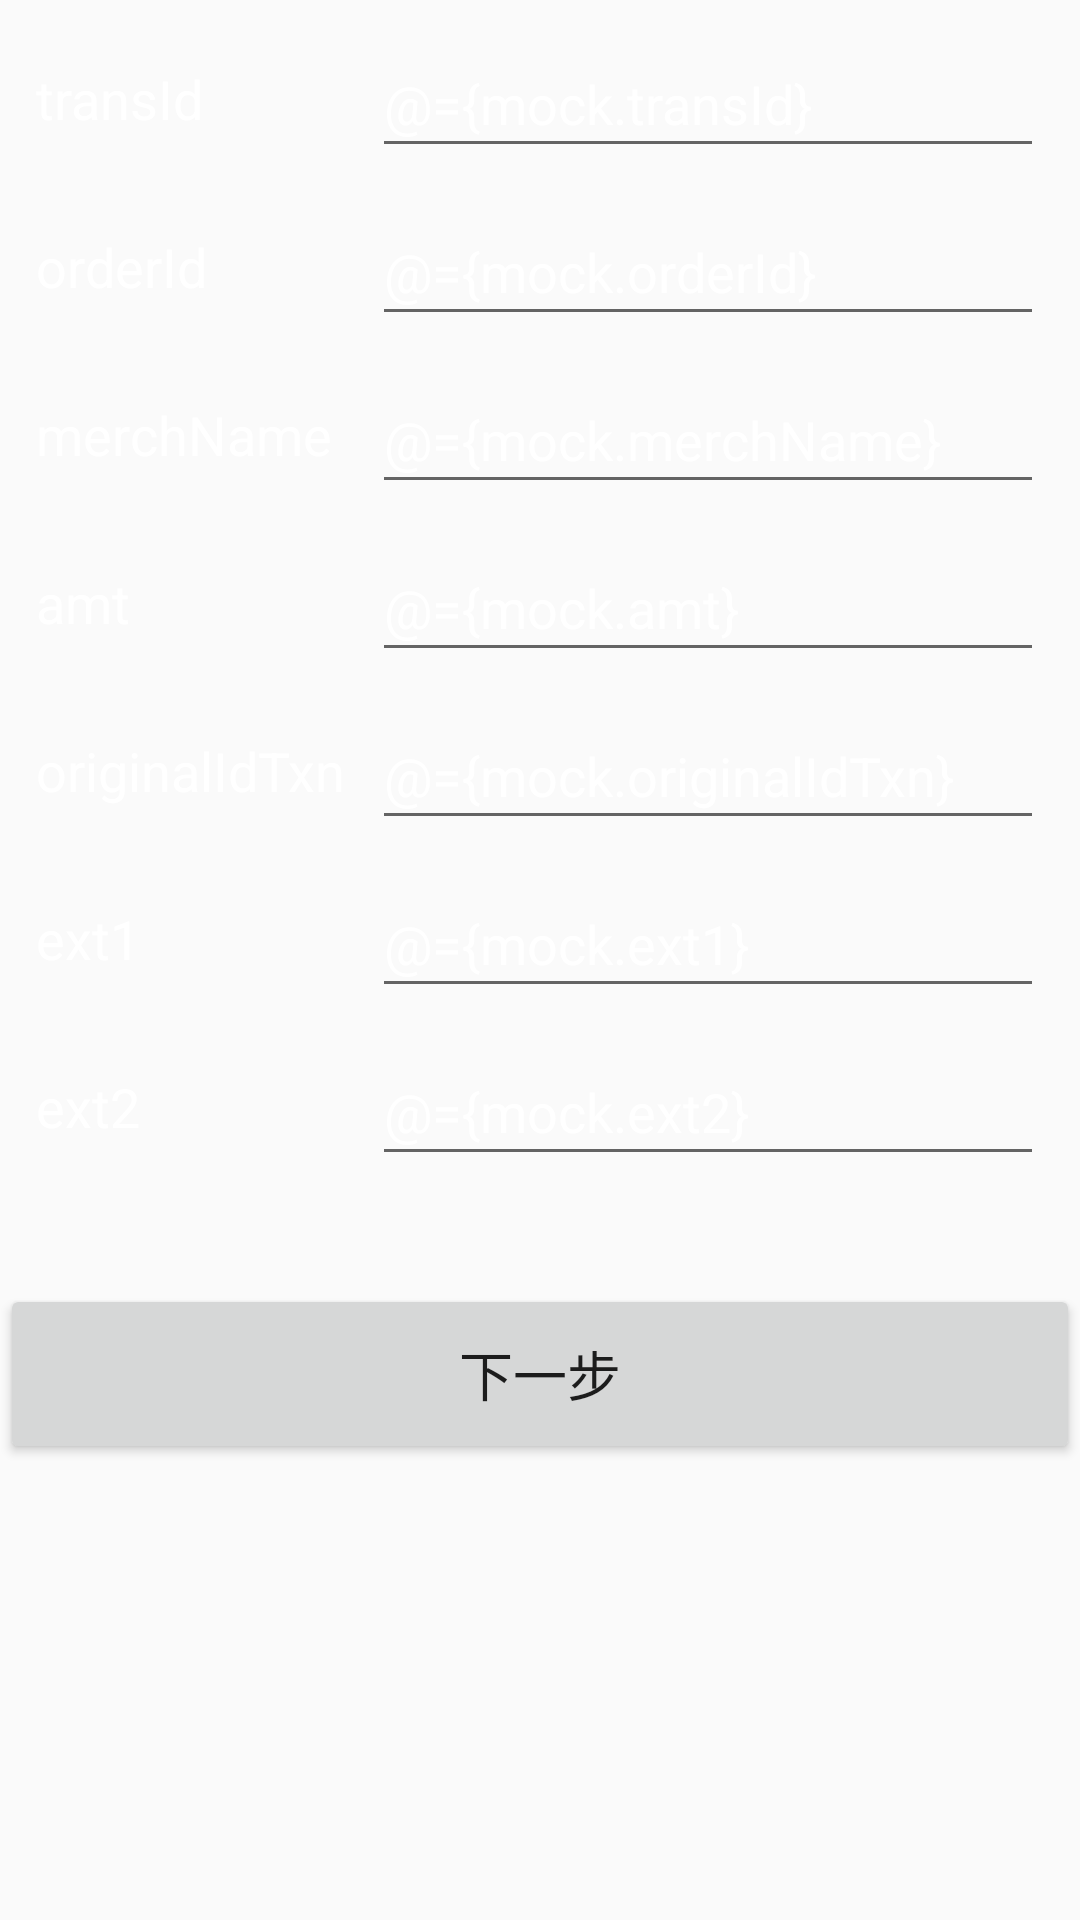

This screen was rendered from an Android layout file. Write that file and the resources it references.
<!-- AndroidManifest.xml: application theme AppTheme -->
<!-- res/layout/activity_cp_refund.xml -->
<?xml version="1.0" encoding="utf-8"?>
<layout xmlns:android="http://schemas.android.com/apk/res/android"
    >

    <data>

        <variable
            name="callback"
            type="com.smartpos.payhero.NextClickCallback"/>

        <variable
            name="mock"
            type="com.smartpos.payhero.MockData"/>
    </data>

    <ScrollView
        android:layout_width="match_parent"
        android:layout_height="match_parent"
        android:orientation="vertical">

        <LinearLayout
            android:layout_width="match_parent"
            android:layout_height="wrap_content"
            android:orientation="vertical">

            
            <LinearLayout
                android:layout_width="match_parent"
                android:layout_height="@dimen/input_item_height"
                android:layout_marginTop="@dimen/input_item_between"
                android:orientation="horizontal"
                android:paddingEnd="12dp"
                android:paddingLeft="12dp"
                android:paddingRight="12dp"
                android:paddingStart="12dp">

                <TextView
                    style="@style/input_item_label_style"
                    android:text="@string/transId"
                    />

                <EditText
                    style="@style/input_item_value_style"
                    android:inputType="number"
                    android:text="@={mock.transId}"/>
            </LinearLayout>

            
            <LinearLayout
                android:layout_width="match_parent"
                android:layout_height="@dimen/input_item_height"
                android:layout_marginTop="@dimen/input_item_between"
                android:orientation="horizontal"
                android:paddingEnd="12dp"
                android:paddingLeft="12dp"
                android:paddingRight="12dp"
                android:paddingStart="12dp">

                <TextView
                    style="@style/input_item_label_style"
                    android:text="@string/orderId" />

                <EditText
                    style="@style/input_item_value_style"
                    android:inputType="number"
                    android:text="@={mock.orderId}" />
            </LinearLayout>

            
            <LinearLayout
                android:layout_width="match_parent"
                android:layout_height="@dimen/input_item_height"
                android:layout_marginTop="@dimen/input_item_between"
                android:orientation="horizontal"
                android:paddingEnd="12dp"
                android:paddingLeft="12dp"
                android:paddingRight="12dp"
                android:paddingStart="12dp">

                <TextView
                    style="@style/input_item_label_style"
                    android:text="@string/merchName"/>

                <EditText
                    style="@style/input_item_merch_name_style"
                    android:text="@={mock.merchName}"/>
            </LinearLayout>

            
            <LinearLayout
                android:layout_width="match_parent"
                android:layout_height="@dimen/input_item_height"
                android:layout_marginTop="@dimen/input_item_between"
                android:orientation="horizontal"
                android:paddingEnd="12dp"
                android:paddingLeft="12dp"
                android:paddingRight="12dp"
                android:paddingStart="12dp">

                <TextView
                    style="@style/input_item_label_style"
                    android:text="@string/amt"/>

                <EditText
                    style="@style/input_item_amt_style"
                    android:text="@={mock.amt}"/>
            </LinearLayout>

            
            <LinearLayout
                android:layout_width="match_parent"
                android:layout_height="@dimen/input_item_height"
                android:layout_marginTop="@dimen/input_item_between"
                android:orientation="horizontal"
                android:paddingEnd="12dp"
                android:paddingLeft="12dp"
                android:paddingRight="12dp"
                android:paddingStart="12dp">

                <TextView
                    style="@style/input_item_label_style"
                    android:text="@string/originalIdTxn"/>

                <EditText
                    style="@style/input_item_original_id_txn_style"
                    android:text="@={mock.originalIdTxn}"/>
            </LinearLayout>

            
            <LinearLayout
                android:layout_width="match_parent"
                android:layout_height="@dimen/input_item_height"
                android:layout_marginTop="@dimen/input_item_between"
                android:orientation="horizontal"
                android:paddingEnd="12dp"
                android:paddingLeft="12dp"
                android:paddingRight="12dp"
                android:paddingStart="12dp">

                <TextView
                    style="@style/input_item_label_style"
                    android:text="@string/ext1"/>

                <EditText
                    style="@style/input_item_value_style"
                    android:text="@={mock.ext1}"/>
            </LinearLayout>

            
            <LinearLayout
                android:layout_width="match_parent"
                android:layout_height="@dimen/input_item_height"
                android:layout_marginTop="@dimen/input_item_between"
                android:orientation="horizontal"
                android:paddingEnd="12dp"
                android:paddingLeft="12dp"
                android:paddingRight="12dp"
                android:paddingStart="12dp">

                <TextView
                    style="@style/input_item_label_style"
                    android:text="@string/ext2"/>

                <EditText
                    style="@style/input_item_value_style"
                    android:text="@={mock.ext2}"/>
            </LinearLayout>

            
            <Button
                android:layout_width="match_parent"
                android:layout_height="@dimen/next_btn_height"
                android:layout_marginBottom="36dp"
                android:layout_marginTop="36dp"
                android:onClick="@{()->callback.onNextClick()}"
                android:text="@string/next"
                android:textSize="18sp"/>
        </LinearLayout>
    </ScrollView>
</layout>
<!-- resources referenced by this layout -->
<resources>
  <dimen name="input_item_between">10dp</dimen>
  <dimen name="input_item_height">46dp</dimen>
  <dimen name="next_btn_height">60dp</dimen>
  <string name="amt">amt</string>
  <string name="ext1">ext1</string>
  <string name="ext2">ext2</string>
  <string name="merchName">merchName</string>
  <string name="next">下一步</string>
  <string name="orderId">orderId</string>
  <string name="originalIdTxn">originalIdTxn</string>
  <string name="transId">transId</string>
  <style name="input_item_amt_style">
          <item name="android:layout_weight">2</item>
          <item name="android:textSize">18sp</item>
          <item name="android:inputType">number</item>
          <item name="android:maxLength">12</item>
          <item name="android:textColor">#FFFFFF</item>
          <item name="android:gravity">center_vertical</item>
          <item name="android:layout_width">0dp</item>
          <item name="android:layout_height">match_parent</item>
      </style>
  <style name="input_item_label_style">
          <item name="android:layout_weight">1</item>
          <item name="android:textSize">18sp</item>
          <item name="android:inputType">text</item>
          <item name="android:textColor">#FFFFFF</item>
          <item name="android:gravity">center_vertical</item>
          <item name="android:layout_width">0dp</item>
          <item name="android:layout_height">match_parent</item>
      </style>
  <style name="input_item_merch_name_style">
          <item name="android:layout_weight">2</item>
          <item name="android:textSize">18sp</item>
          <item name="android:inputType">text</item>
          <item name="android:textColor">#FFFFFF</item>
          <item name="android:gravity">center_vertical</item>
          <item name="android:layout_width">0dp</item>
          <item name="android:maxLength">31</item>
          <item name="android:maxLines">1</item>
          <item name="android:singleLine">true</item>
          <item name="android:layout_height">match_parent</item>
      </style>
  <style name="input_item_original_id_txn_style">
          <item name="android:layout_weight">2</item>
          <item name="android:textSize">18sp</item>
          <item name="android:inputType">number</item>
          <item name="android:textColor">#FFFFFF</item>
          <item name="android:gravity">center_vertical</item>
          <item name="android:layout_width">0dp</item>
          <item name="android:layout_height">match_parent</item>
      </style>
  <style name="input_item_value_style">
          <item name="android:layout_weight">2</item>
          <item name="android:textSize">18sp</item>
          <item name="android:inputType">text</item>
          <item name="android:textColor">#FFFFFF</item>
          <item name="android:gravity">center_vertical</item>
          <item name="android:layout_width">0dp</item>
          <item name="android:layout_height">match_parent</item>
      </style>
  <style name="AppTheme" parent="@style/Theme.AppCompat.Light.NoActionBar">
          
          <item name="colorPrimary">@color/main_color</item>
          <item name="colorPrimaryDark">@color/main_black</item>
          <item name="colorAccent">@color/main_color</item>
          <item name="windowNoTitle">true</item>
      </style>
  <color name="main_color">#CEAE7B</color>
  <color name="main_black">#212021</color>
</resources>
